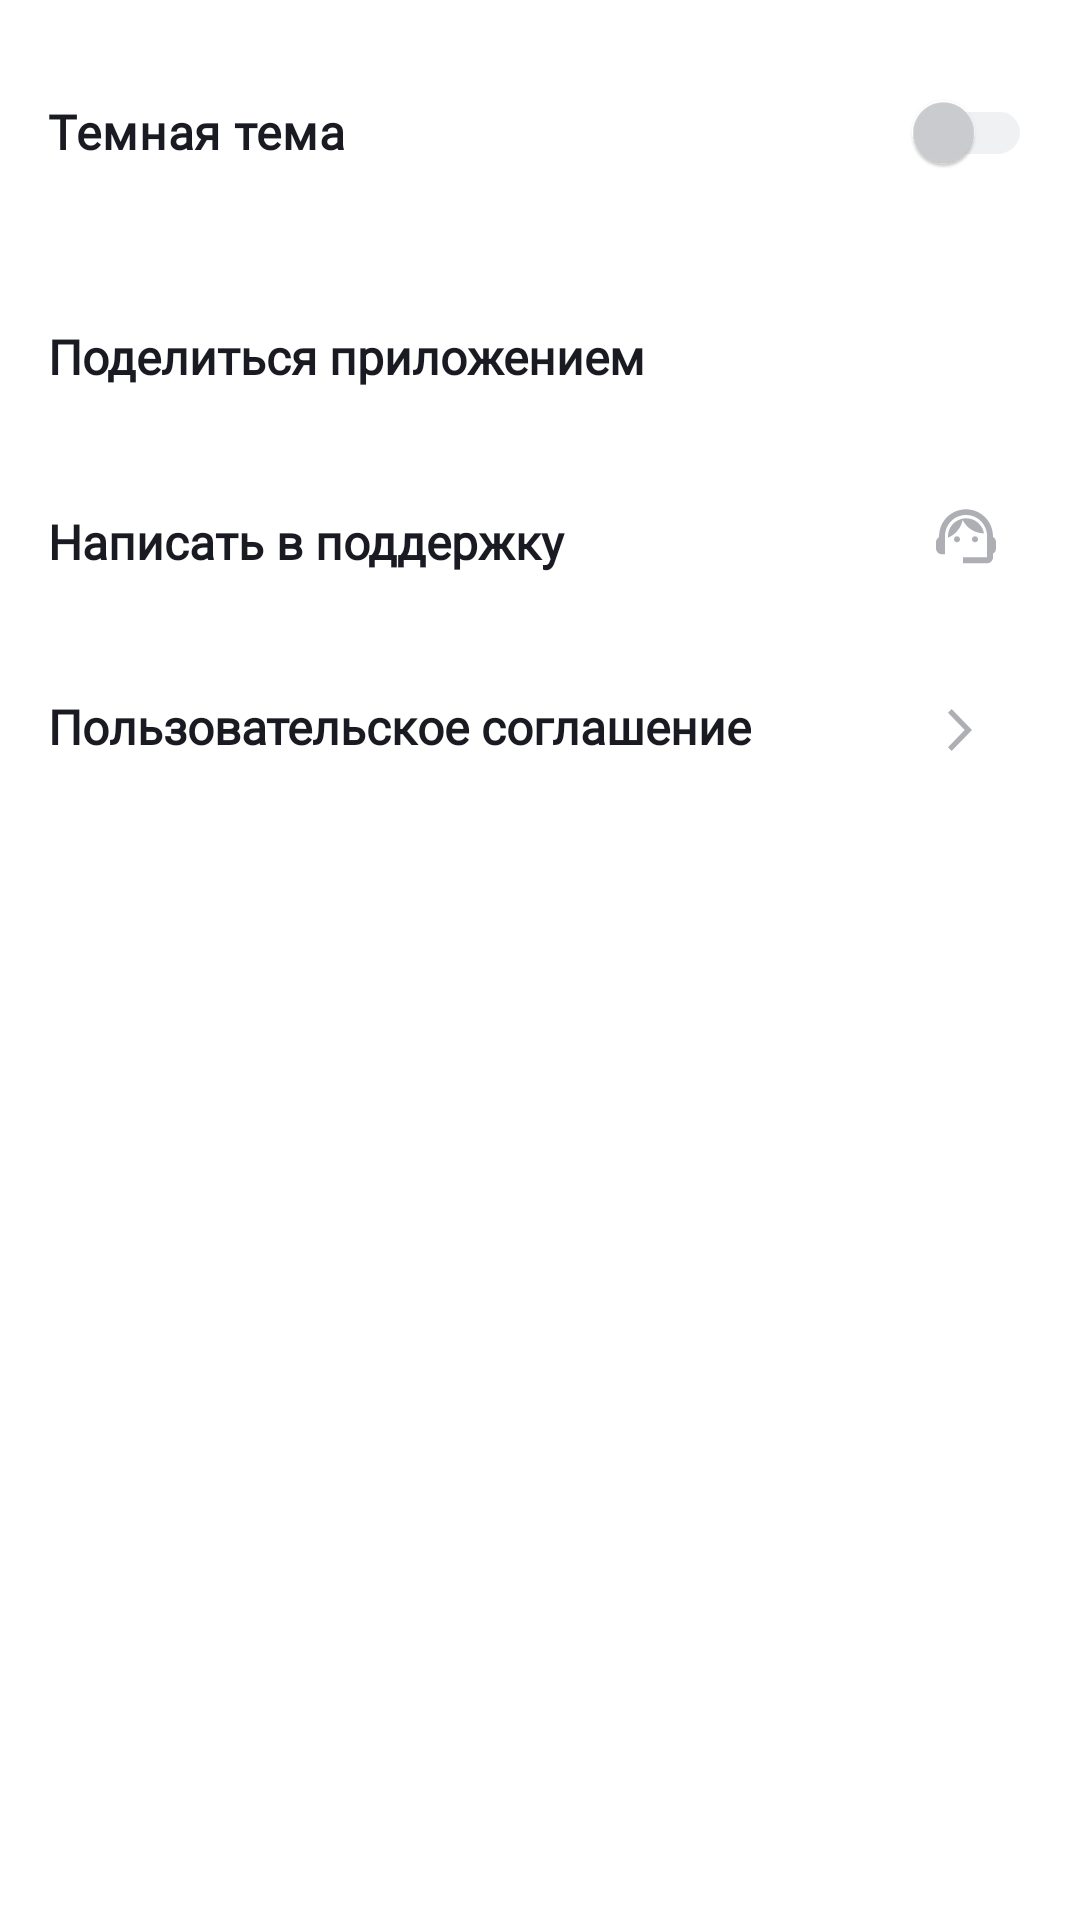

The Android layout XML behind this screen, and the referenced resources:
<!-- AndroidManifest.xml: application theme Theme.MyApp -->
<!-- res/layout/fragment_settings.xml -->
<?xml version="1.0" encoding="utf-8"?>
<LinearLayout xmlns:android="http://schemas.android.com/apk/res/android"
    style="@style/main"
    android:layout_width="match_parent"
    android:layout_height="match_parent"
    android:orientation="vertical">

    <LinearLayout style="@style/screen">

        <FrameLayout style="@style/line">

            <com.google.android.material.switchmaterial.SwitchMaterial
                android:id="@+id/themeSwitcher"
                style="@style/theme_switcher"
                android:layout_width="match_parent"
                android:layout_height="wrap_content"
                android:layout_gravity="start"
                android:text="@string/settings_dark" />
        </FrameLayout>


        <FrameLayout
            android:id="@+id/action_share"
            style="@style/line">

            <TextView
                style="@style/option"
                android:text="@string/settings_share" />

            <ImageView
                style="@style/option_icon"
                android:contentDescription="@string/img_share"
                android:src="@drawable/share" />
        </FrameLayout>

        <FrameLayout
            android:id="@+id/action_support"
            style="@style/line">

            <TextView
                style="@style/option"
                android:text="@string/settings_support" />

            <ImageView
                style="@style/option_icon"
                android:contentDescription="@string/img_support"
                android:src="@drawable/support" />
        </FrameLayout>

        <FrameLayout
            android:id="@+id/action_agreement"
            style="@style/line">

            <TextView
                style="@style/option"
                android:text="@string/settings_agreement" />

            <ImageView
                style="@style/option_icon"
                android:contentDescription="@string/img_agreement"
                android:src="@drawable/arrow_forward" />
        </FrameLayout>

    </LinearLayout>
</LinearLayout>
<!-- resources referenced by this layout -->
<resources>
  <!-- drawable arrow_forward (drawable) -->
  <vector xmlns:android="http://schemas.android.com/apk/res/android"
      android:width="24dp"
      android:height="24dp"
      android:viewportWidth="24"
      android:viewportHeight="24">
    <path
        android:pathData="M8,17.749L9.213,19L16,12L9.213,5L8,6.252L13.573,12L8,17.749Z"
        android:fillColor="@color/forward_arrow"/>
  </vector>
  <string name="img_agreement">Agreement</string>
  <string name="img_share">Share</string>
  <string name="img_support">Support</string>
  <string name="settings_agreement">Пользовательское соглашение</string>
  <string name="settings_dark">Темная тема</string>
  <string name="settings_share">Поделиться приложением</string>
  <string name="settings_support">Написать в поддержку</string>
  <style name="line">
          <item name="android:layout_width">match_parent</item>
          <item name="android:layout_height">wrap_content</item>
          <item name="android:paddingVertical">20dp</item>
      </style>
  <style name="main">
          <item name="android:background">@color/yp_white</item>
      </style>
  <style name="option" parent="normal_text">
          <item name="android:layout_width">wrap_content</item>
          <item name="android:layout_height">wrap_content</item>
          <item name="android:textColor">@color/yp_black</item>
      </style>
  <style name="option_icon">
          <item name="android:layout_width">wrap_content</item>
          <item name="android:layout_height">wrap_content</item>
          <item name="android:layout_gravity">end</item>
          <item name="android:layout_marginStart">@dimen/list_icon_margin_left</item>
          <item name="android:layout_marginEnd">@dimen/list_icon_margin_right</item>
      </style>
  <style name="screen">
          <item name="android:layout_width">match_parent</item>
          <item name="android:layout_height">wrap_content</item>
          <item name="android:orientation">vertical</item>
          <item name="android:paddingHorizontal">@dimen/main_padding</item>
          <item name="background">@color/main_background_color</item>
      </style>
  <style name="theme_switcher" parent="option">
          <item name="thumbTint">@color/switcher_thumb</item>
          <item name="trackTint">@color/switcher_track</item>
      </style>
  <style name="Theme.MyApp" parent="Theme.Material3.DayNight.NoActionBar">
          
          <item name="colorPrimary">@color/blue</item>
          <item name="colorPrimaryVariant">@color/blue</item>
          <item name="colorOnPrimary">@color/yp_white</item>
          
          <item name="colorSecondary">@color/teal_200</item>
          <item name="colorSecondaryVariant">@color/teal_200</item>
          <item name="colorOnSecondary">@color/yp_black</item>
          
          <item name="android:statusBarColor">?attr/colorPrimaryVariant</item>
          
          
      </style>
  <color name="forward_arrow">@color/yp_gray</color>
  <color name="yp_gray">#AEAFB4</color>
  <color name="yp_white">#FFFFFF</color>
  <style name="normal_text">
          <item name="android:fontFamily">@font/ys_display_medium</item>
          <item name="android:textSize">@dimen/text</item>
          <item name="android:textFontWeight">600</item>
      </style>
  <color name="yp_black">#1A1B22</color>
  <dimen name="list_icon_margin_left">8dp</dimen>
  <dimen name="list_icon_margin_right">12dp</dimen>
  <dimen name="main_padding">16dp</dimen>
  <color name="switcher_thumb">#CECFD2</color>
  <color name="switcher_track">#F0F1F3</color>
  <color name="blue">#3772E7</color>
  <color name="teal_200">#FF03DAC5</color>
  <dimen name="text">16sp</dimen>
</resources>
